Image classification data set "vn_food_dataset" (huyhoang2564/TruongHuyHoang_22020007_AI_2025 on GitHub). Class labels (5): banh mi, bun bo hue, com tam, goi cuon, pho.

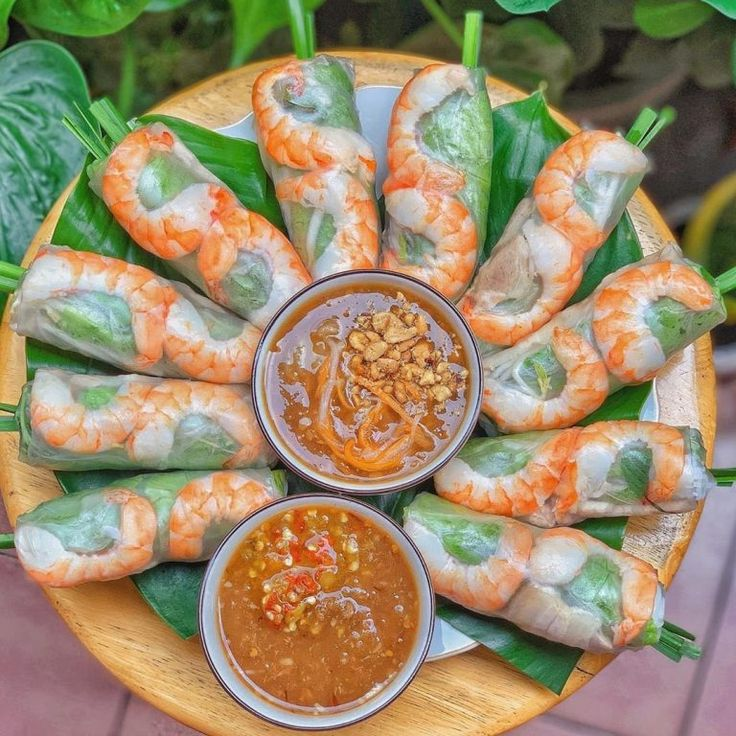
Label: goi cuon

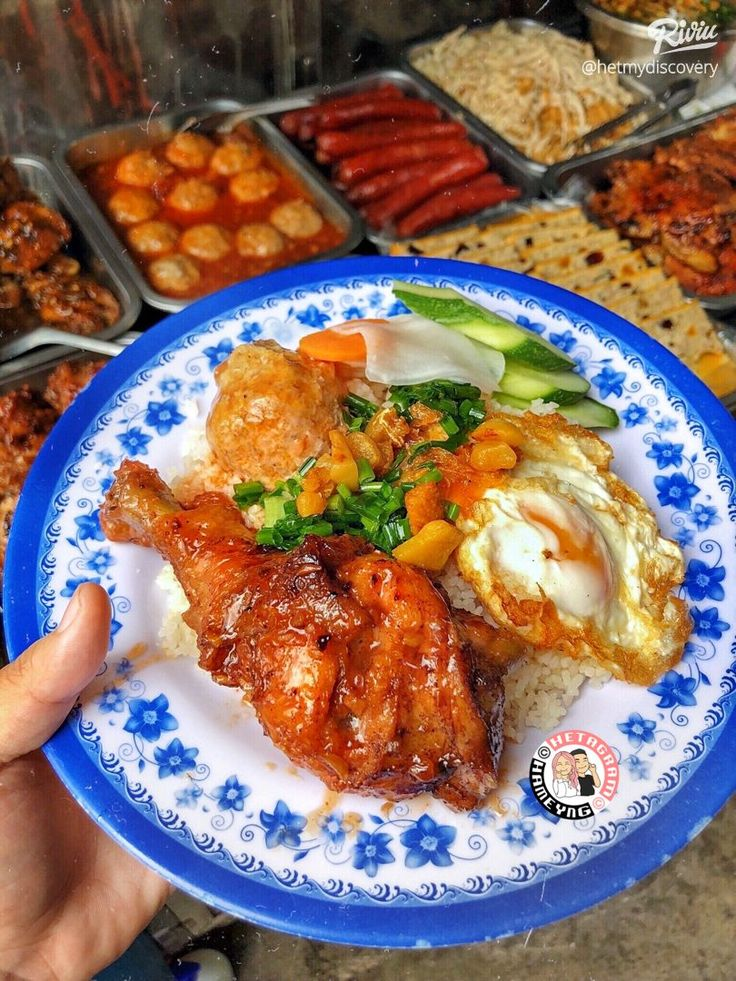
Label: com tam

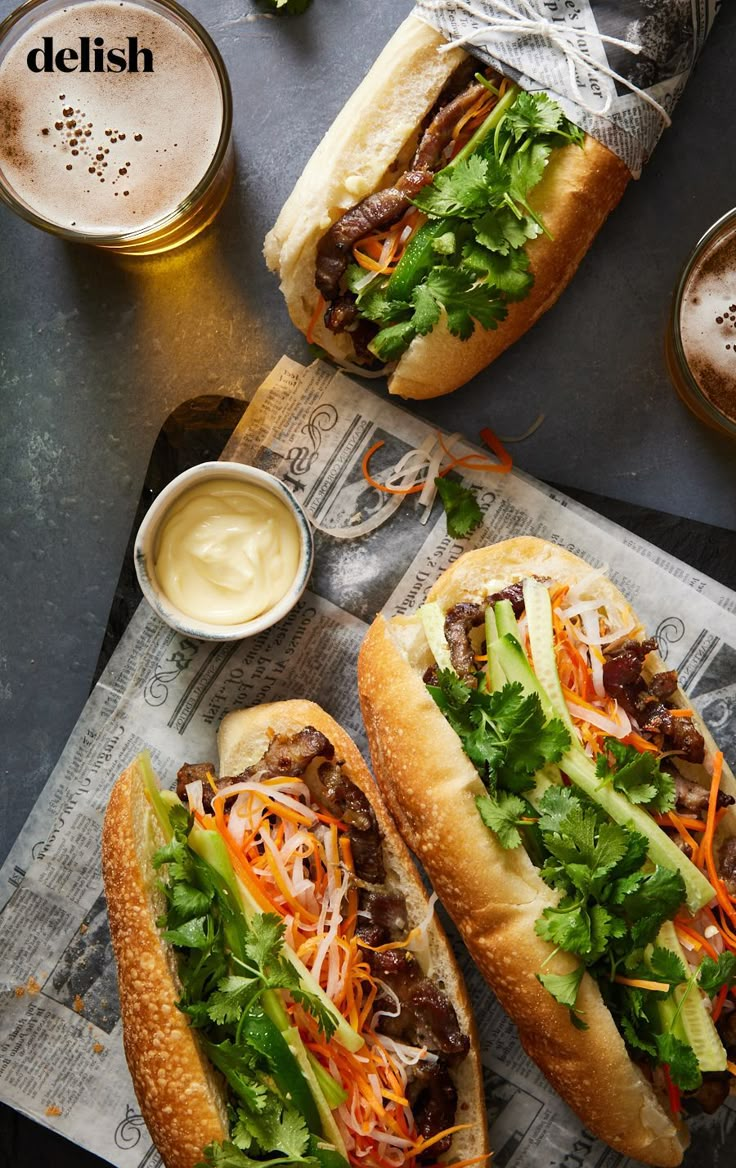
Label: banh mi

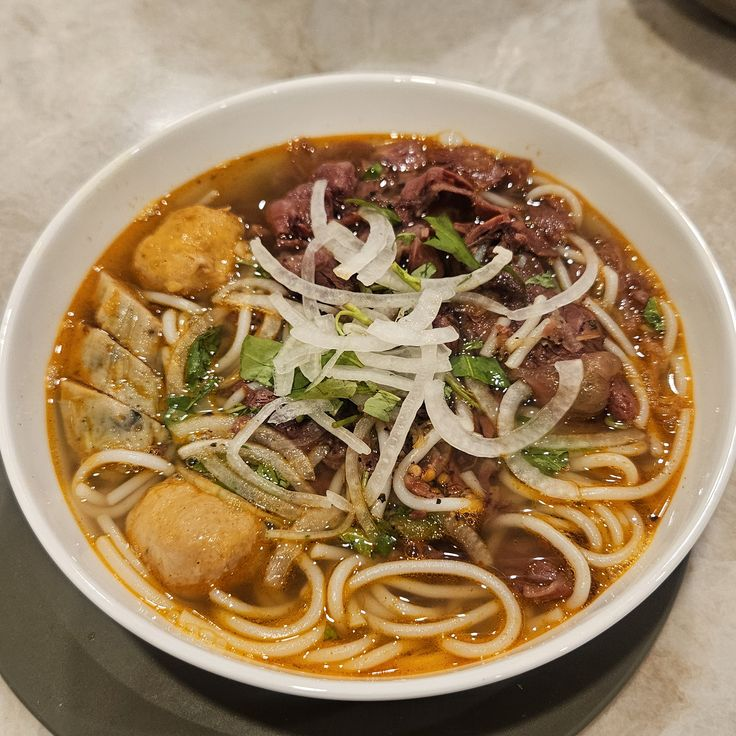
Label: bun bo hue

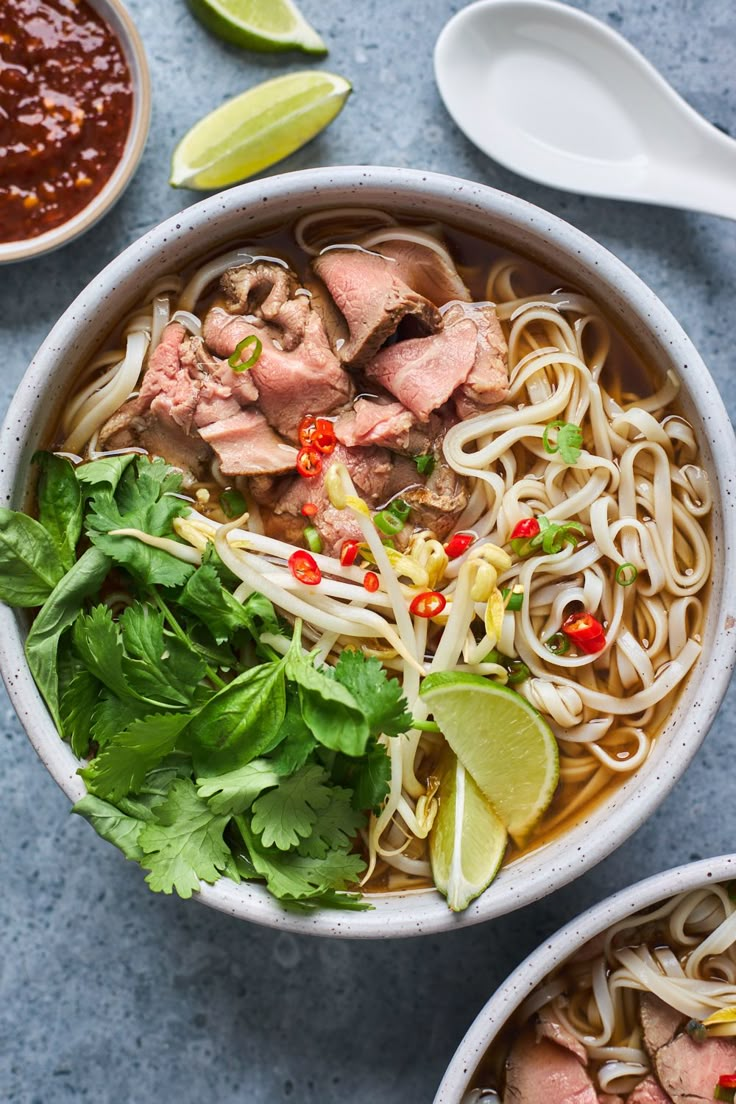
Label: pho

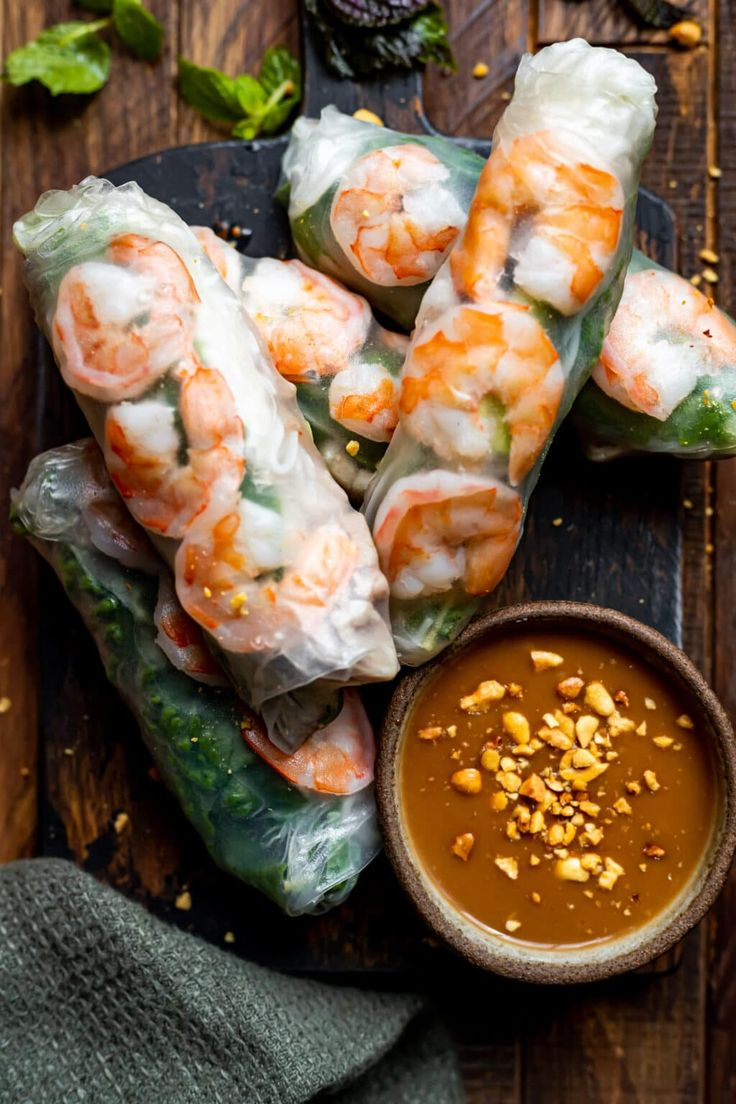
Label: goi cuon
